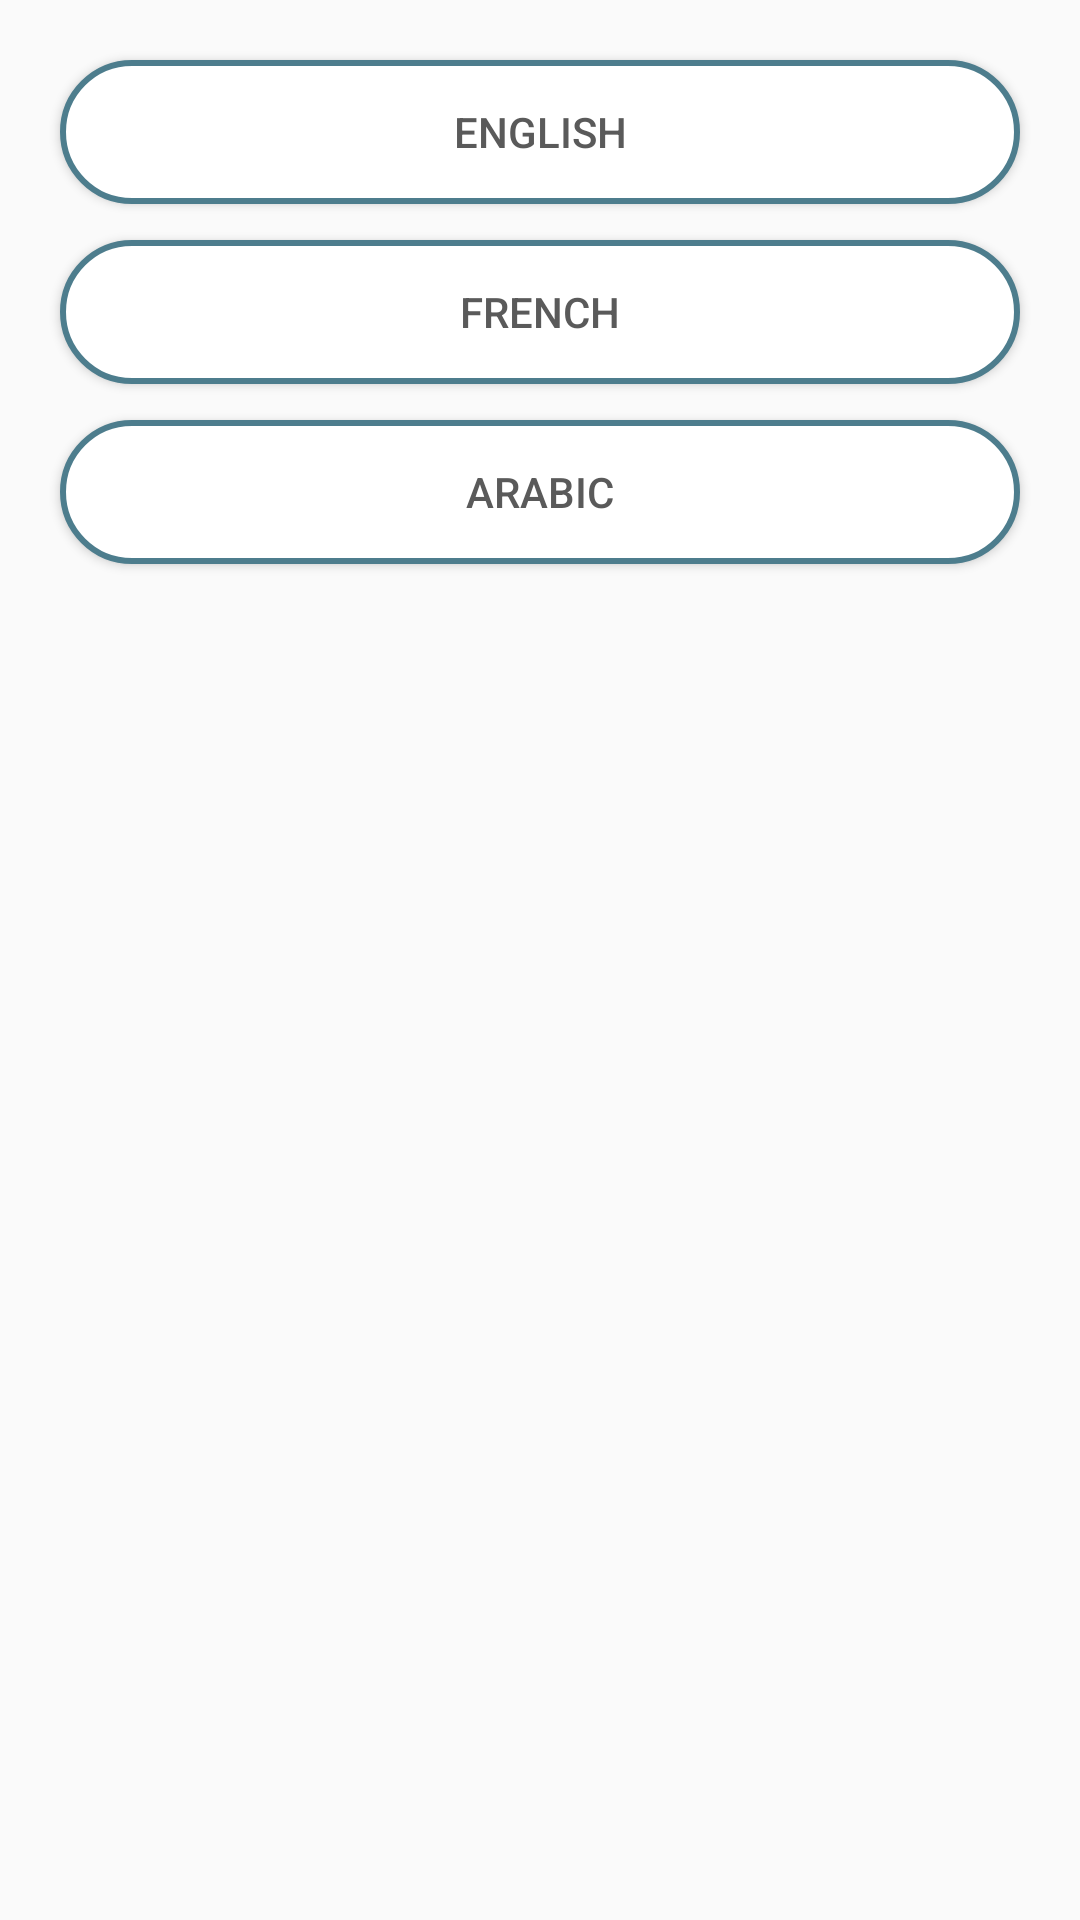

Write the Android layout XML for this screen, with the resource values it uses.
<!-- AndroidManifest.xml: application theme AppTheme -->
<!-- res/layout/threebutton.xml -->
<FrameLayout xmlns:android="http://schemas.android.com/apk/res/android"
    android:layout_width="match_parent"
    android:layout_height="wrap_content"
    >

    <Button
        android:id="@+id/button_en"
        android:layout_width="match_parent"
        android:layout_height="wrap_content"
        android:textColor="?attr/firstTxtColor"
        android:text="@string/en"
        android:background="@drawable/img"
        android:layout_marginTop="20sp"
        android:layout_marginLeft="20sp"
        android:layout_marginStart="20sp"
        android:layout_marginRight="20sp"
        android:layout_marginEnd="20sp"
        />
    <Button
        android:id="@+id/button_fr"
        android:layout_width="match_parent"
        android:layout_height="wrap_content"
        android:textColor="?attr/firstTxtColor"
        android:text="@string/fr"
        android:background="@drawable/img"
        android:layout_marginTop="80dp"
        android:layout_marginLeft="20sp"
        android:layout_marginStart="20sp"
        android:layout_marginRight="20sp"
        android:layout_marginEnd="20sp"

        />
    <Button
        android:id="@+id/button_ar"
        android:layout_width="match_parent"
        android:layout_height="wrap_content"
        android:textColor="?attr/firstTxtColor"
        android:text="@string/ar"
        android:background="@drawable/img"
        android:layout_marginTop="140dp"
        android:layout_marginLeft="20sp"
        android:layout_marginRight="20sp"
        android:layout_marginStart="20sp"
        android:layout_marginEnd="20sp"
        android:layout_marginBottom="30sp"
        />

</FrameLayout>
<!-- resources referenced by this layout -->
<resources>
  <!-- drawable img (drawable) -->
  <?xml version="1.0" encoding="utf-8"?>
  <selector xmlns:android="http://schemas.android.com/apk/res/android">
      <item>
          <shape xmlns:android="http://schemas.android.com/apk/res/android"
              android:shape="rectangle">
              <solid android:color="?attr/firstBack" />
              <stroke android:color="#4D7D8D" android:width="2dp" />
              <corners android:radius="180dp" />
          </shape>
      </item>
  </selector>
  <string name="ar">Arabic</string>
  <string name="en">English</string>
  <string name="fr">French</string>
  <style name="AppTheme" parent="Theme.AppCompat.Light.NoActionBar">
          
          <item name="colorPrimary">@color/back_light</item>
          <item name="colorPrimaryDark">@color/colorPrimaryDark</item>
          <item name="colorAccent">@color/menu_item</item>
  
  
          <item name="firstTxtColor">@color/gray</item>
          <item name="secondTxtColor">@color/white</item>
          <item name="firstBack">@color/white</item>
          <item name="secondBack">@color/black</item>
          <item name="colorText">@color/enable_forground_green</item>
          <item name="bg">@color/white</item>
          <item name="dialog">@color/white</item>
          <item name="toolbar">@color/tool_light</item>
          <item name="android:itemBackground">@color/tool_light</item>
          <item name="layout_back">@color/back_light</item>
  
  
      </style>
  <color name="back_light">#FFFFFF</color>
  <color name="colorPrimaryDark">#303F9F</color>
  <color name="menu_item">#4D7D8D</color>
  <color name="gray">#5A5A5A</color>
  <color name="white">#FFFFFF</color>
  <color name="black">#000000</color>
  <color name="enable_forground_green">#E91E63</color>
  <color name="tool_light">#D6DCDE</color>
</resources>
